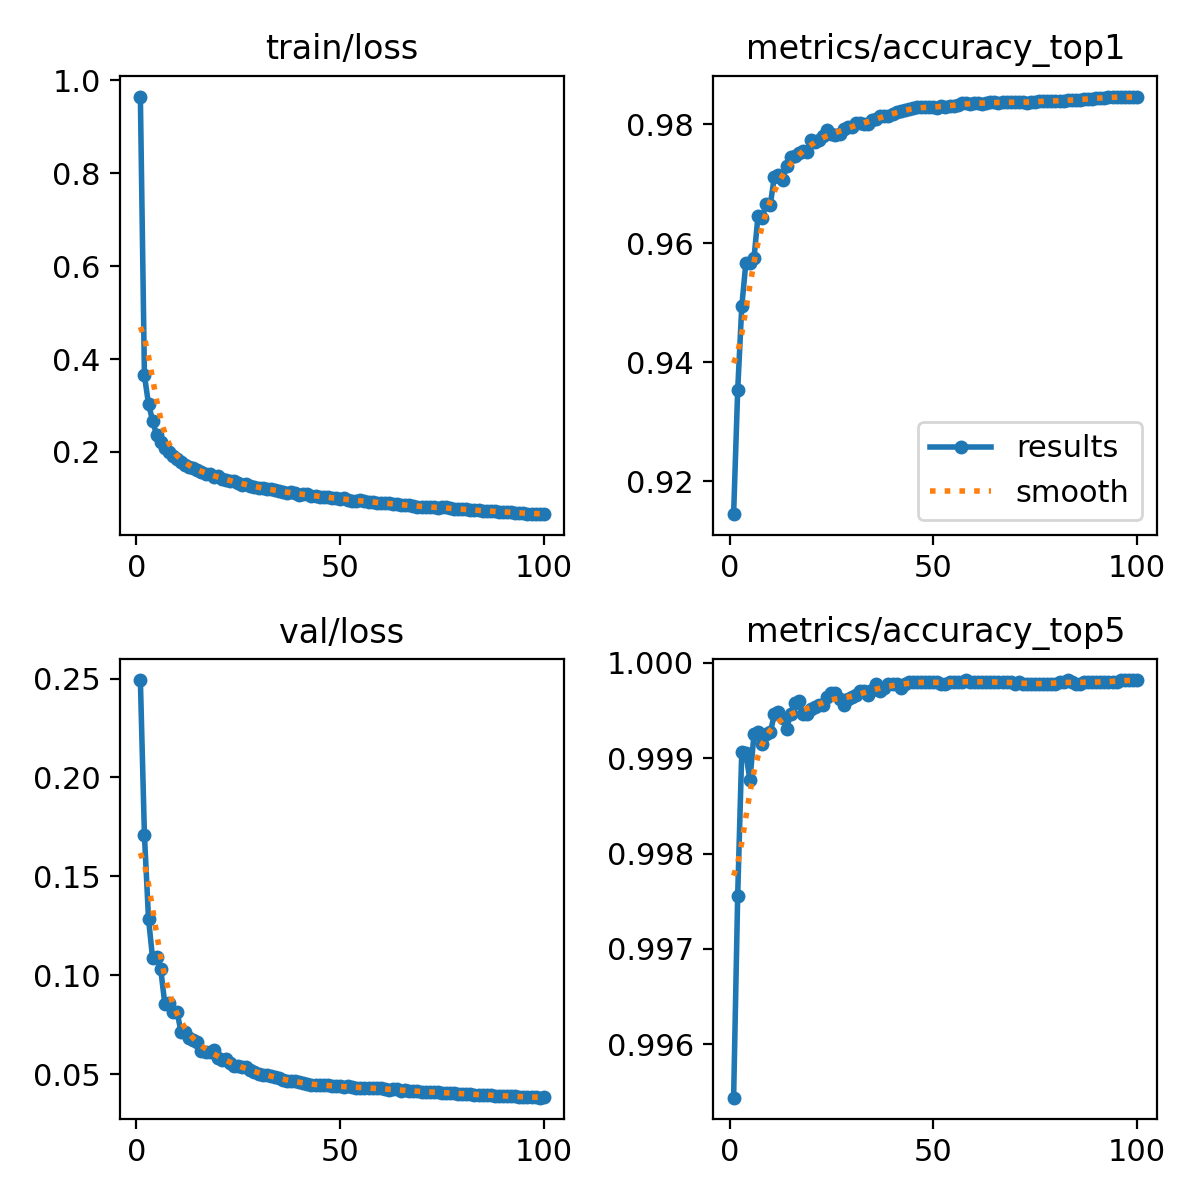

Data behind this chart, as committed beside it:
epoch, time, train/loss, metrics/accuracy_top1, metrics/accuracy_top5, val/loss, lr/pg0, lr/pg1, lr/pg2
1, 52.41, 0.965, 0.9144, 0.9954, 0.2492, 0.0003325, 0.0003325, 0.06709
2, 97.6, 0.3646, 0.9353, 0.9976, 0.1707, 0.0006592, 0.0006592, 0.03408
3, 143.2, 0.3031, 0.9493, 0.9991, 0.1287, 0.0009794, 0.0009794, 0.001065
4, 189.7, 0.2674, 0.9566, 0.999, 0.1086, 0.0009703, 0.0009703, 0.0009703
5, 235.6, 0.2355, 0.9567, 0.9988, 0.1095, 0.0009604, 0.0009604, 0.0009604
6, 282.5, 0.2223, 0.9575, 0.9992, 0.103, 0.0009505, 0.0009505, 0.0009505
7, 329.3, 0.2084, 0.9646, 0.9993, 0.08565, 0.0009406, 0.0009406, 0.0009406
8, 375.9, 0.2004, 0.9642, 0.9991, 0.08605, 0.0009307, 0.0009307, 0.0009307
9, 421.1, 0.1923, 0.9666, 0.9992, 0.08129, 0.0009208, 0.0009208, 0.0009208
10, 466.8, 0.1857, 0.9664, 0.9993, 0.08157, 0.0009109, 0.0009109, 0.0009109
11, 514.2, 0.1791, 0.9712, 0.9995, 0.07127, 0.000901, 0.000901, 0.000901
12, 564.1, 0.1727, 0.9714, 0.9995, 0.07127, 0.0008911, 0.0008911, 0.0008911
13, 610.8, 0.1686, 0.9707, 0.9994, 0.06849, 0.0008812, 0.0008812, 0.0008812
14, 657, 0.1646, 0.9729, 0.9993, 0.06721, 0.0008713, 0.0008713, 0.0008713
15, 703.9, 0.1604, 0.9744, 0.9995, 0.06636, 0.0008614, 0.0008614, 0.0008614
16, 751.8, 0.1561, 0.9746, 0.9996, 0.06186, 0.0008515, 0.0008515, 0.0008515
17, 798.3, 0.1533, 0.9752, 0.9996, 0.06129, 0.0008416, 0.0008416, 0.0008416
18, 844.6, 0.1522, 0.9756, 0.9995, 0.06114, 0.0008317, 0.0008317, 0.0008317
19, 890.9, 0.1456, 0.9754, 0.9995, 0.06229, 0.0008218, 0.0008218, 0.0008218
20, 937.9, 0.1481, 0.9774, 0.9995, 0.05821, 0.0008119, 0.0008119, 0.0008119
21, 984.3, 0.1409, 0.977, 0.9995, 0.05733, 0.000802, 0.000802, 0.000802
22, 1029, 0.1405, 0.9774, 0.9996, 0.05756, 0.0007921, 0.0007921, 0.0007921
23, 1075, 0.1383, 0.978, 0.9996, 0.05569, 0.0007822, 0.0007822, 0.0007822
24, 1120, 0.1382, 0.979, 0.9996, 0.05402, 0.0007723, 0.0007723, 0.0007723
25, 1166, 0.1328, 0.9783, 0.9997, 0.05409, 0.0007624, 0.0007624, 0.0007624
26, 1212, 0.1298, 0.9781, 0.9997, 0.05363, 0.0007525, 0.0007525, 0.0007525
27, 1259, 0.1299, 0.9783, 0.9996, 0.05345, 0.0007426, 0.0007426, 0.0007426
28, 1306, 0.1268, 0.9792, 0.9996, 0.05196, 0.0007327, 0.0007327, 0.0007327
29, 1351, 0.1249, 0.9796, 0.9996, 0.05103, 0.0007228, 0.0007228, 0.0007228
30, 1398, 0.1229, 0.9795, 0.9996, 0.05035, 0.0007129, 0.0007129, 0.0007129
31, 1446, 0.1223, 0.9802, 0.9997, 0.04976, 0.000703, 0.000703, 0.000703
32, 1493, 0.1199, 0.9802, 0.9997, 0.04981, 0.0006931, 0.0006931, 0.0006931
33, 1539, 0.1197, 0.98, 0.9997, 0.04904, 0.0006832, 0.0006832, 0.0006832
34, 1585, 0.118, 0.98, 0.9997, 0.04872, 0.0006733, 0.0006733, 0.0006733
35, 1630, 0.1152, 0.9806, 0.9997, 0.04816, 0.0006634, 0.0006634, 0.0006634
36, 1679, 0.1143, 0.9808, 0.9998, 0.04697, 0.0006535, 0.0006535, 0.0006535
37, 1723, 0.1119, 0.9813, 0.9997, 0.0468, 0.0006436, 0.0006436, 0.0006436
38, 1768, 0.1131, 0.9814, 0.9997, 0.0466, 0.0006337, 0.0006337, 0.0006337
39, 1812, 0.111, 0.9813, 0.9998, 0.04653, 0.0006238, 0.0006238, 0.0006238
40, 1856, 0.1081, 0.9818, 0.9998, 0.04594, 0.0006139, 0.0006139, 0.0006139
41, 1902, 0.1087, 0.982, 0.9998, 0.04544, 0.000604, 0.000604, 0.000604
42, 1947, 0.1085, 0.9823, 0.9997, 0.045, 0.0005941, 0.0005941, 0.0005941
43, 1991, 0.1056, 0.9825, 0.9998, 0.04461, 0.0005842, 0.0005842, 0.0005842
44, 2036, 0.1059, 0.9825, 0.9998, 0.04462, 0.0005743, 0.0005743, 0.0005743
45, 2083, 0.1038, 0.9828, 0.9998, 0.04439, 0.0005644, 0.0005644, 0.0005644
46, 2130, 0.1032, 0.9828, 0.9998, 0.04445, 0.0005545, 0.0005545, 0.0005545
47, 2175, 0.1023, 0.9829, 0.9998, 0.04461, 0.0005446, 0.0005446, 0.0005446
48, 2219, 0.1, 0.9829, 0.9998, 0.04418, 0.0005347, 0.0005347, 0.0005347
49, 2265, 0.1018, 0.9829, 0.9998, 0.04386, 0.0005248, 0.0005248, 0.0005248
50, 2310, 0.09876, 0.9828, 0.9998, 0.04389, 0.0005149, 0.0005149, 0.0005149
51, 2354, 0.09998, 0.9827, 0.9998, 0.0435, 0.000505, 0.000505, 0.000505
52, 2399, 0.09693, 0.983, 0.9998, 0.04395, 0.0004951, 0.0004951, 0.0004951
53, 2445, 0.09542, 0.9829, 0.9998, 0.04362, 0.0004852, 0.0004852, 0.0004852
54, 2492, 0.09494, 0.983, 0.9998, 0.04312, 0.0004753, 0.0004753, 0.0004753
55, 2538, 0.09552, 0.9831, 0.9998, 0.04328, 0.0004654, 0.0004654, 0.0004654
56, 2584, 0.09392, 0.9832, 0.9998, 0.04323, 0.0004555, 0.0004555, 0.0004555
57, 2631, 0.09272, 0.9835, 0.9998, 0.04313, 0.0004456, 0.0004456, 0.0004456
58, 2678, 0.09184, 0.9835, 0.9998, 0.04295, 0.0004357, 0.0004357, 0.0004357
59, 2724, 0.09076, 0.9834, 0.9998, 0.04281, 0.0004258, 0.0004258, 0.0004258
60, 2769, 0.09102, 0.9835, 0.9998, 0.04296, 0.0004159, 0.0004159, 0.0004159
... 40 more rows
